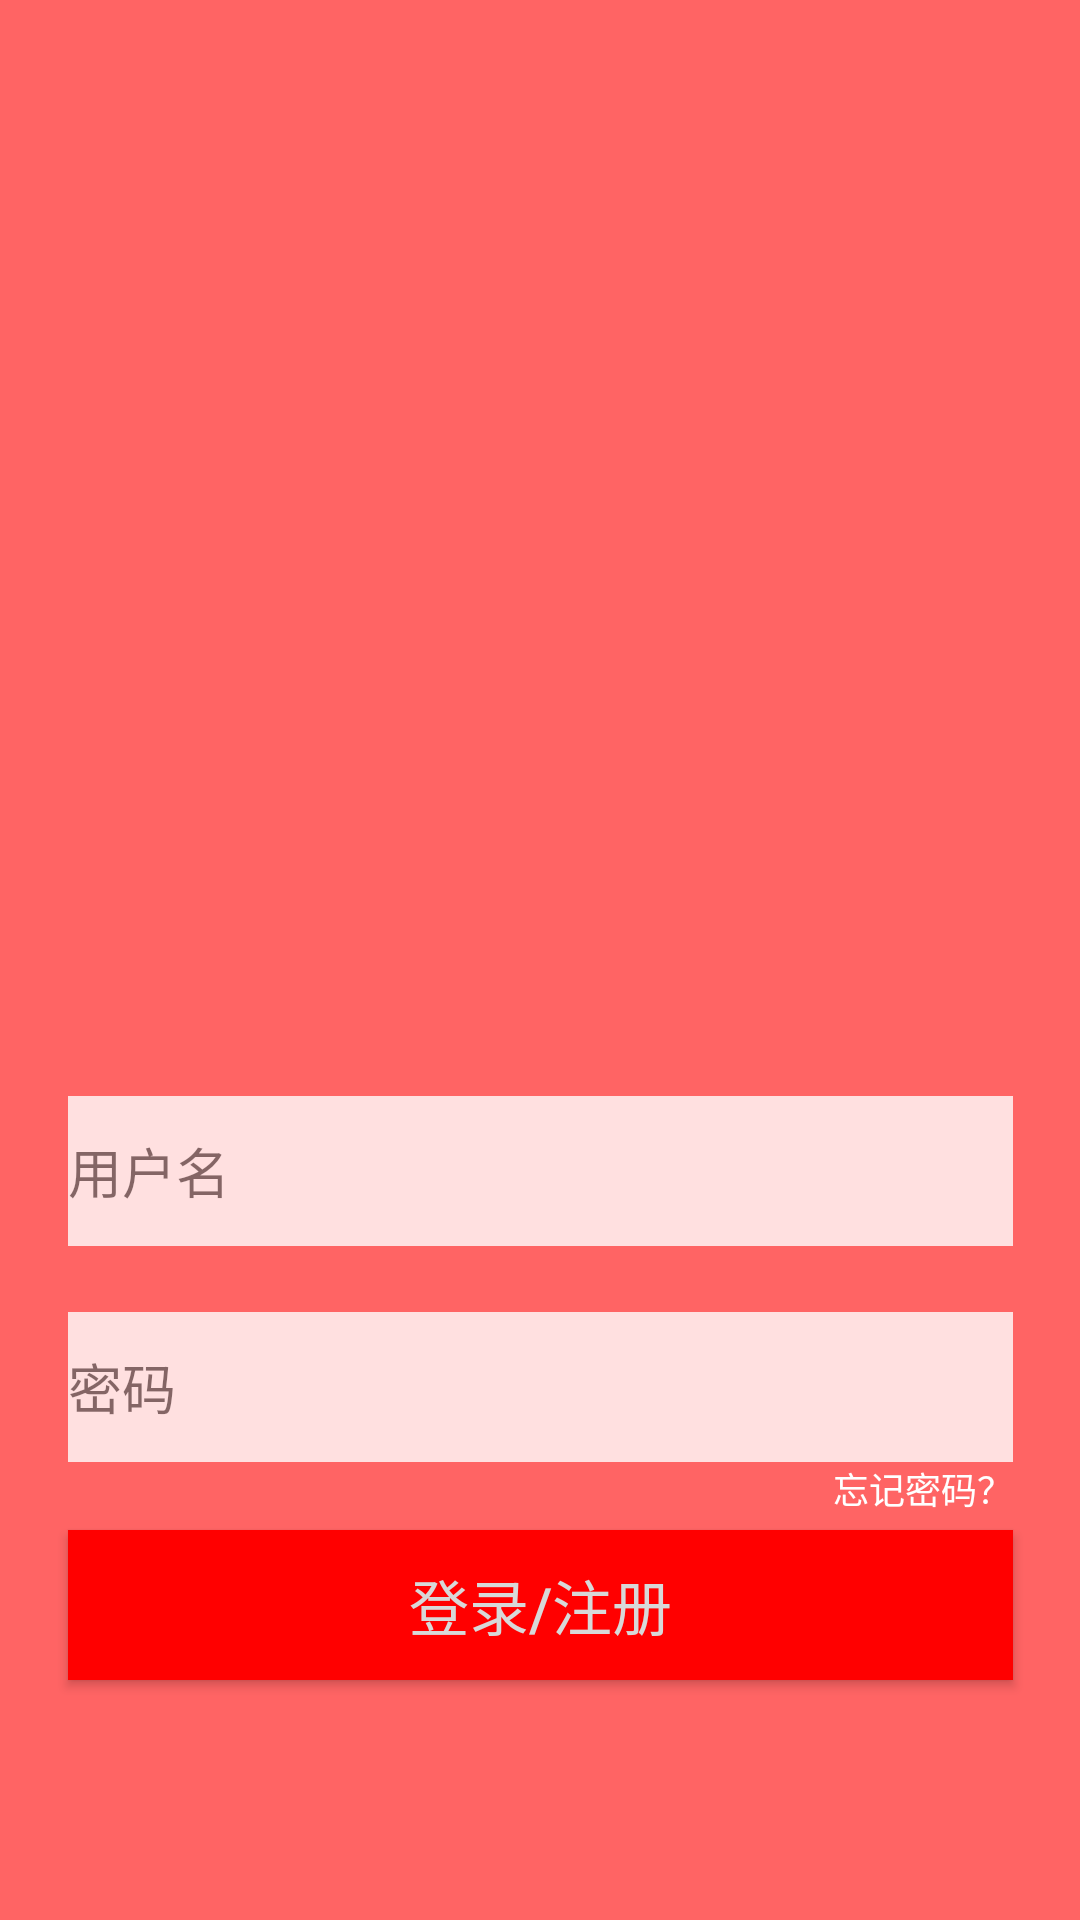

This screen was rendered from an Android layout file. Write that file and the resources it references.
<!-- AndroidManifest.xml: application theme Theme.Otaku -->
<!-- res/layout/activity_login.xml -->
<?xml version="1.0" encoding="utf-8"?>
<androidx.constraintlayout.widget.ConstraintLayout xmlns:android="http://schemas.android.com/apk/res/android"
    xmlns:app="http://schemas.android.com/apk/res-auto"
    xmlns:tools="http://schemas.android.com/tools"
    android:layout_width="match_parent"
    android:layout_height="match_parent"
    android:background="#FF6464"
    tools:context=".activity.LoginActivity">

<EditText
    android:id="@+id/promat_username"
    android:layout_width="315dp"
    android:layout_height="50dp"
    android:background="@color/white"
    android:alpha="0.8"
    app:layout_constraintLeft_toLeftOf="parent"
    app:layout_constraintRight_toRightOf="parent"
    app:layout_constraintBottom_toBottomOf="parent"
    app:layout_constraintBottom_toTopOf="@+id/promat_pwd"
    android:layout_marginBottom="22dp"
    android:hint="@string/prompt_username"
    android:inputType="textPhonetic"
    tools:ignore="MissingConstraints">
</EditText>
    <EditText
        android:id="@+id/promat_pwd"
        android:layout_width="315dp"
        android:layout_height="50dp"
        android:background="@color/white"
        android:alpha="0.8"
        app:layout_constraintLeft_toLeftOf="parent"
        app:layout_constraintRight_toRightOf="parent"
        app:layout_constraintBottom_toTopOf="@+id/text_forgotpwd"
        android:hint="@string/prompt_pwd"
        android:inputType="textPassword"
        tools:ignore="MissingConstraints">
    </EditText>


        <TextView
            android:id="@+id/text_forgotpwd"
            android:layout_width="wrap_content"
            android:layout_height="wrap_content"
            android:text="@string/text_forgotpwd"
            tools:ignore="MissingConstraints"
            app:layout_constraintBottom_toTopOf="@+id/button_login"
            app:layout_constraintRight_toRightOf="@+id/button_login"
            android:textColor="@color/white"
            android:layout_marginBottom="5dp"
            android:textSize="12dp"
            ></TextView>


    <Button
        android:id="@+id/button_login"
        android:layout_width="315dp"
        android:layout_height="50dp"
        android:background="#FF0000"
        app:layout_constraintLeft_toLeftOf="parent"
        app:layout_constraintRight_toRightOf="parent"
        app:layout_constraintBottom_toBottomOf="parent"
        android:layout_marginBottom="80dp"
        android:text="登录/注册"
        android:textColor="#D8D8D8"
        android:textSize="20dp"
        >
    </Button>

</androidx.constraintlayout.widget.ConstraintLayout>
<!-- resources referenced by this layout -->
<resources>
  <color name="white">#FFFFFFFF</color>
  <string name="prompt_pwd">密码</string>
  <string name="prompt_username">用户名</string>
  <string name="text_forgotpwd">忘记密码？</string>
  <style name="Theme.Otaku" parent="Theme.MaterialComponents.DayNight.DarkActionBar.Bridge">
          
          <item name="colorPrimary">@color/purple_500</item>
          <item name="colorPrimaryVariant">@color/purple_700</item>
          <item name="colorOnPrimary">@color/white</item>
          
          <item name="colorSecondary">@color/teal_200</item>
          <item name="colorSecondaryVariant">@color/teal_700</item>
          <item name="colorOnSecondary">@color/black</item>
          
          <item name="android:statusBarColor">?attr/colorPrimaryVariant</item>
          
      </style>
  <color name="purple_500">#FF6200EE</color>
  <color name="purple_700">#FF3700B3</color>
  <color name="teal_200">#FF03DAC5</color>
  <color name="teal_700">#FF018786</color>
  <color name="black">#FF000000</color>
</resources>
